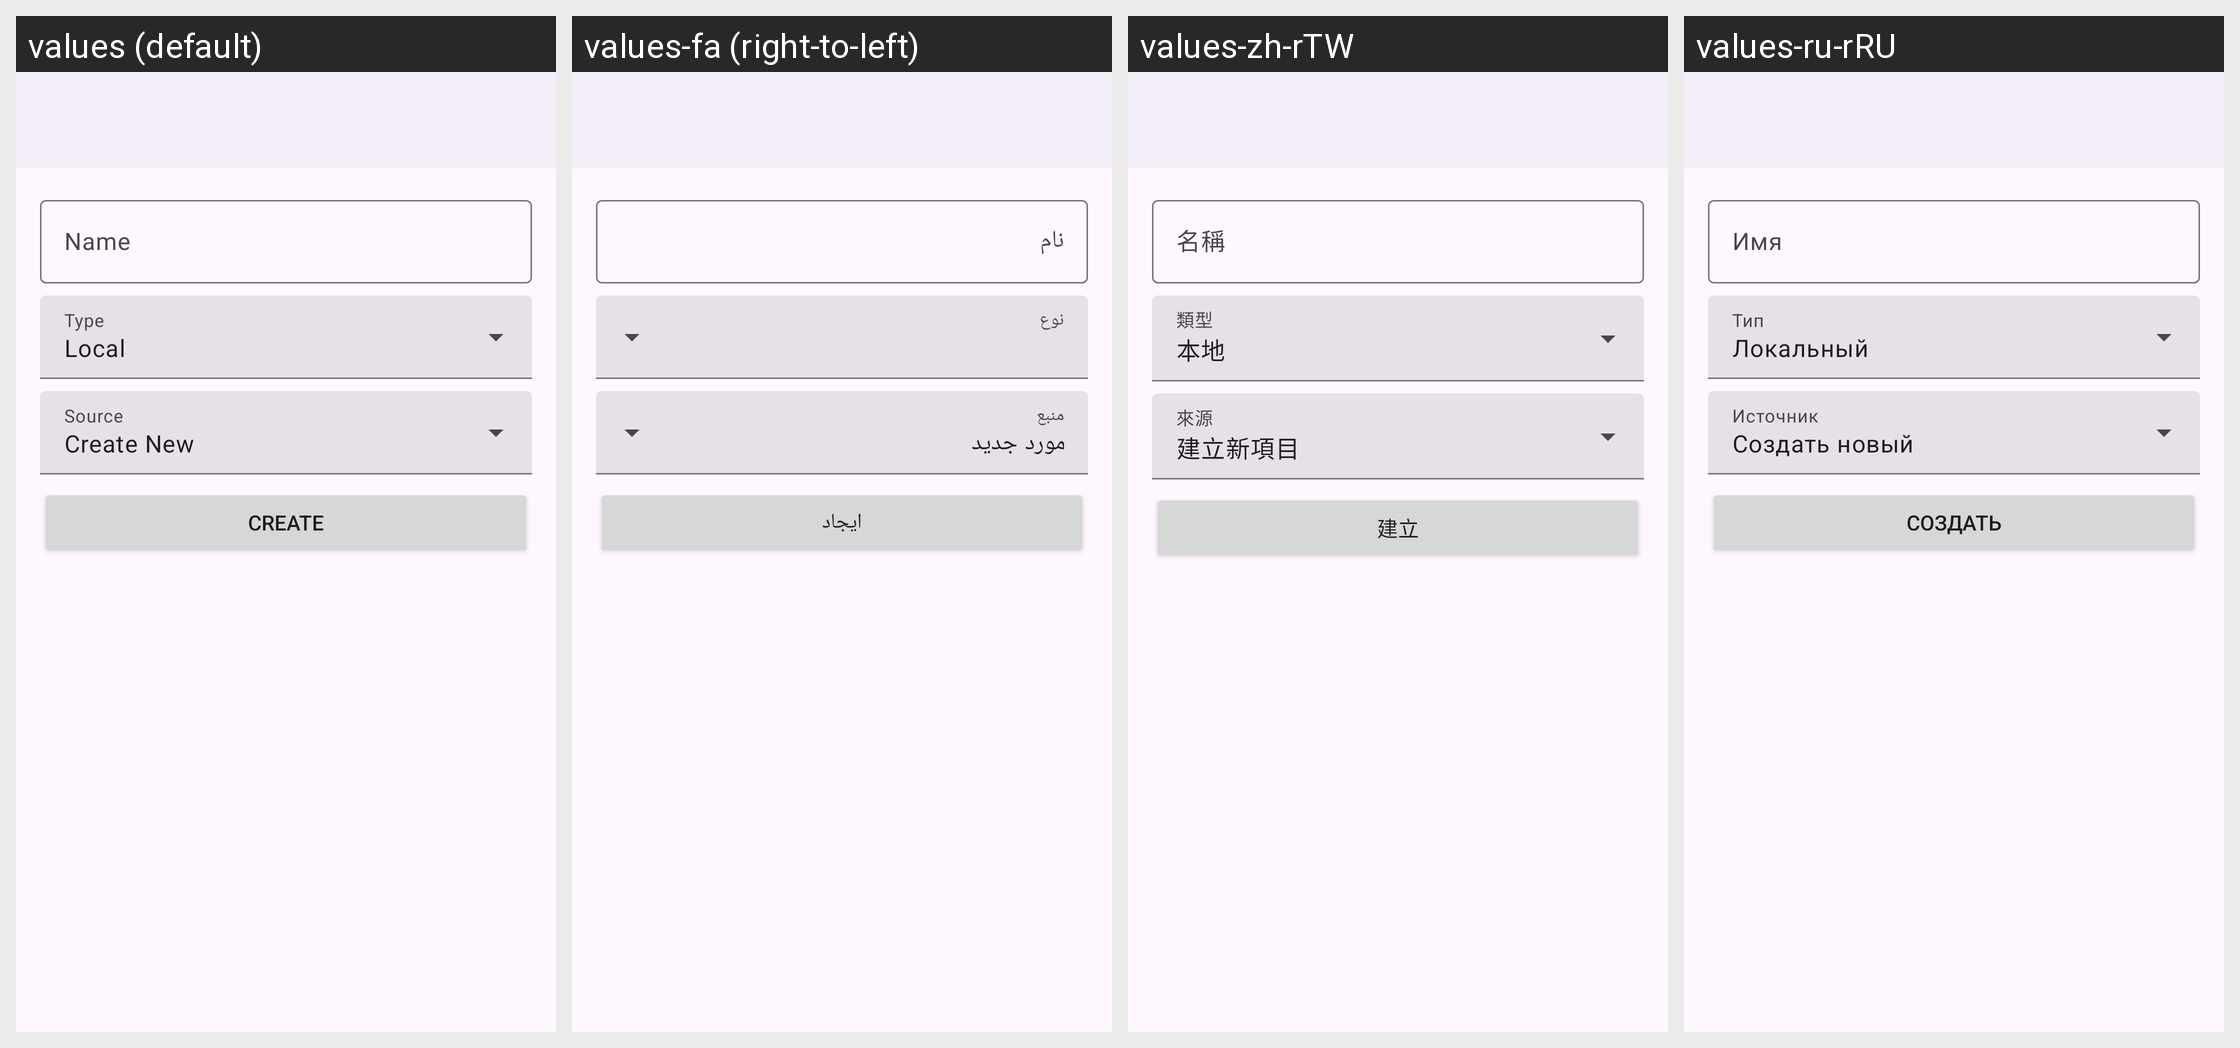

The Android screen below is rendered under several locales of the same app. Produce the string resources it draws, with the default and per-locale values.
Android screen res/layout/activity_add_profile.xml rendered under 4 locales, left to right: values (default), values-fa (right-to-left), values-zh-rTW, values-ru-rRU. Device: Nexus 5 (rendered at 1080×1920; each locale shown at half size, 540×960, under a caption strip naming it); theme AppTheme.
Other locales in the repository, not shown: values-zh-rCN.
Strings drawn on this screen, with the default value and each locale's value (text and hints the layout hard-codes appear in the picture but are not listed):

profile_name
  values: Name
  values-fa: نام
  values-zh-rTW: 名稱
  values-ru-rRU: Имя

profile_type_local
  values: Local
  values-fa: محلی
  values-zh-rTW: 本地
  values-ru-rRU: Локальный

profile_source_create_new
  values: Create New
  values-fa: ایجاد مورد جدید
  values-zh-rTW: 建立新項目
  values-ru-rRU: Создать новый

profile_url
  values: URL
  values-fa: URL
  values-zh-rTW: URL
  values-ru-rRU: URL

enabled
  values: Enabled
  values-fa: فعال
  values-zh-rTW: 啟用
  values-ru-rRU: Включено

profile_auto_update_interval
  values: Auto Update Interval (Minutes)
  values-fa: بازه به‌روزرسانی خودکار (دقیقه)
  values-zh-rTW: 自動更新間隔 （分）
  values-ru-rRU: Интервал автообновления (минуты)

profile_create
  values: Create
  values-fa: ایجاد
  values-zh-rTW: 建立
  values-ru-rRU: Создать
